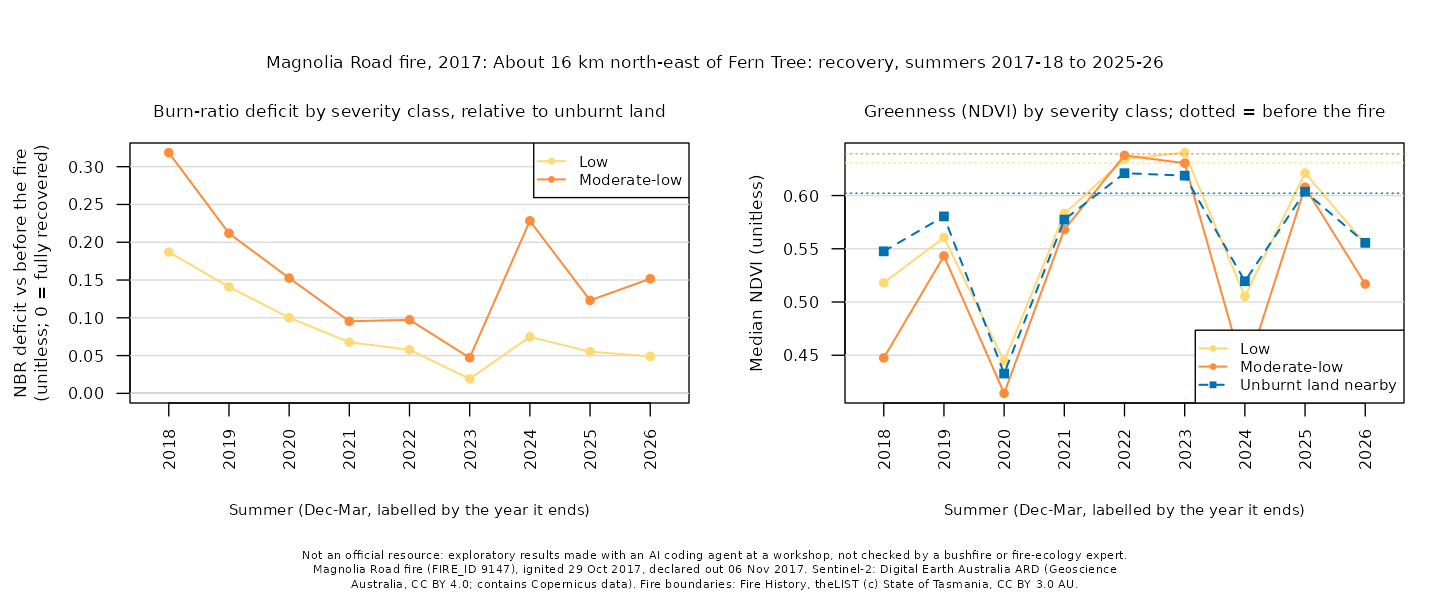

Values plotted in this chart, from the file beside it:
site, summer, years_since, dates, control_drop, control_ndvi, deficit_unburnt, ndvi_unburnt, deficit_low, ndvi_low, deficit_moderate-low, ndvi_moderate-low, deficit_moderate-high, ndvi_moderate-high, deficit_high, ndvi_high
magnolia-road-2017, 2018, 1, 2017-12-26;2018-01-15;2018-01-25;2018-03…, 0.0953, 0.5476, , , 0.187, 0.5181, 0.3186, 0.4475, , , , 
magnolia-road-2017, 2019, 2, 2018-12-01;2018-12-06;2019-02-24, 0.0861, 0.5804, , , 0.141, 0.5606, 0.2119, 0.5433, , , , 
magnolia-road-2017, 2020, 3, 2019-12-26;2020-01-30;2020-03-10, 0.2554, 0.4328, , , 0.1001, 0.4444, 0.1526, 0.4142, , , , 
magnolia-road-2017, 2021, 4, 2021-01-09;2021-02-18;2021-03-10, 0.0828, 0.5774, , , 0.0677, 0.5829, 0.0954, 0.5681, , , , 
magnolia-road-2017, 2022, 5, 2021-12-05;2021-12-25;2022-03-25, 0.0148, 0.621, , , 0.0577, 0.6342, 0.0973, 0.6377, , , , 
magnolia-road-2017, 2023, 6, 2023-01-14;2023-01-24;2023-03-15, -0.0195, 0.6187, , , 0.0192, 0.6403, 0.0472, 0.6304, , , , 
magnolia-road-2017, 2024, 7, 2024-02-03;2024-03-09;2024-03-29, 0.1354, 0.5195, , , 0.0747, 0.5052, 0.2283, 0.4315, , , , 
magnolia-road-2017, 2025, 8, 2024-12-04;2025-01-03;2025-02-02, 0.0428, 0.6036, , , 0.0552, 0.6212, 0.1231, 0.6078, , , , 
magnolia-road-2017, 2026, 9, 2025-12-11;2026-03-04;2026-03-14, 0.1007, 0.5556, , , 0.0489, 0.5546, 0.1517, 0.5169, , , , 
